The GitHub repository BahayHakobo/Computer_vision_palm_tree contains a labelled image folder "yolo_classification" with 3 categories: black beetle damage, healthy trees, red beetle damage. Examples follow, each with its label.

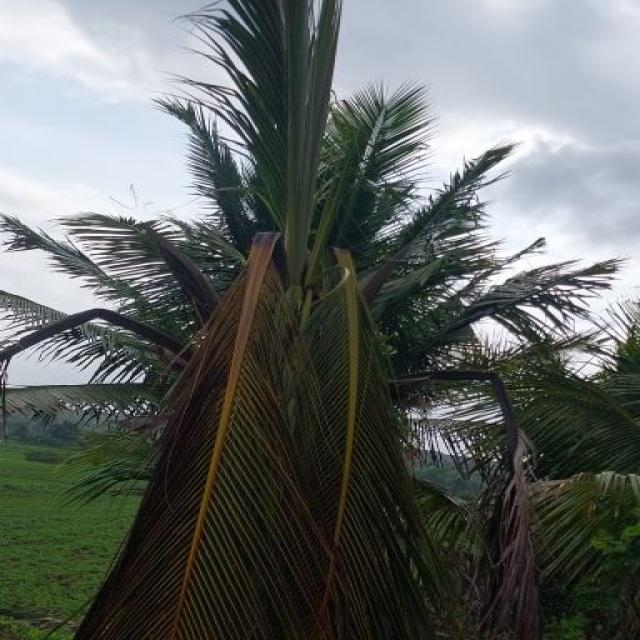
Label: red beetle damage

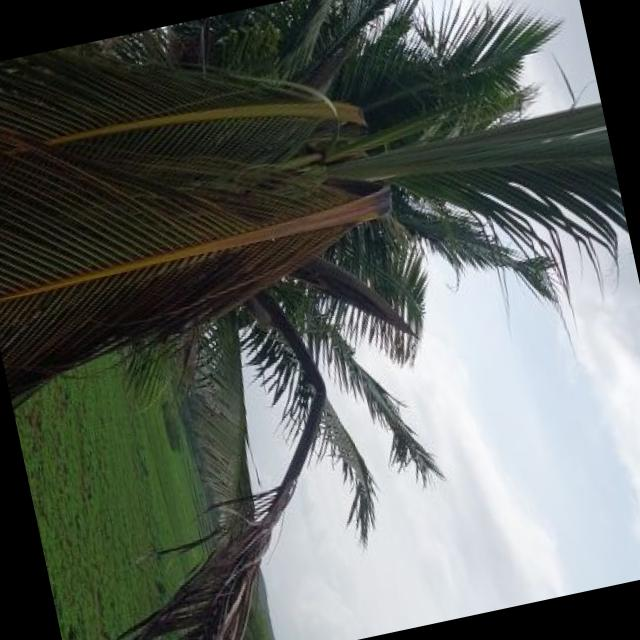
Label: red beetle damage

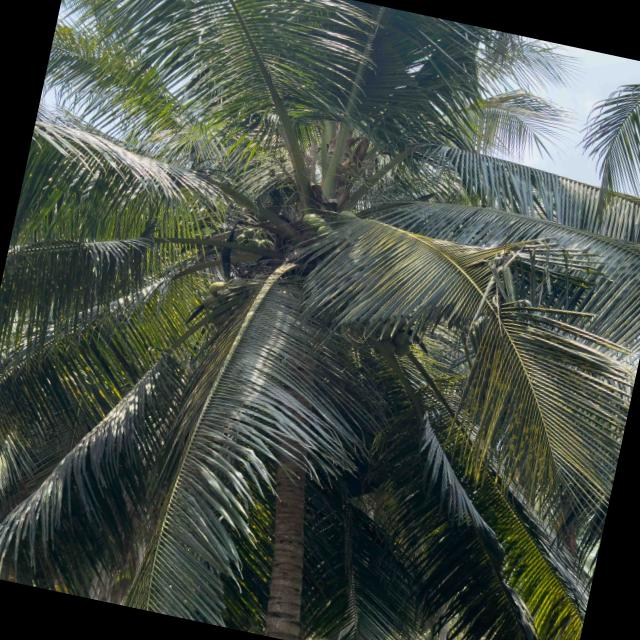
Label: healthy trees

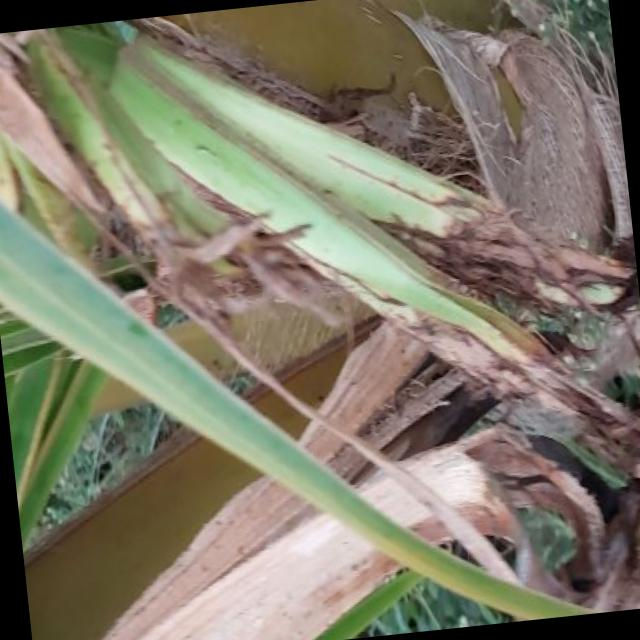
Label: black beetle damage

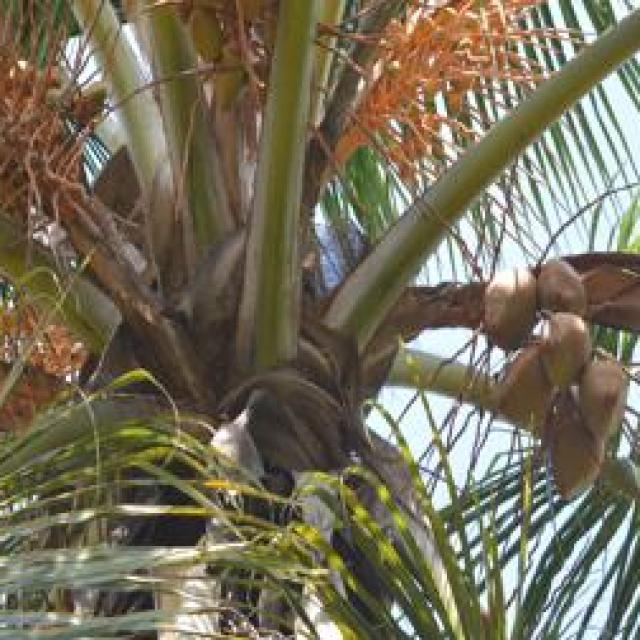
Label: healthy trees

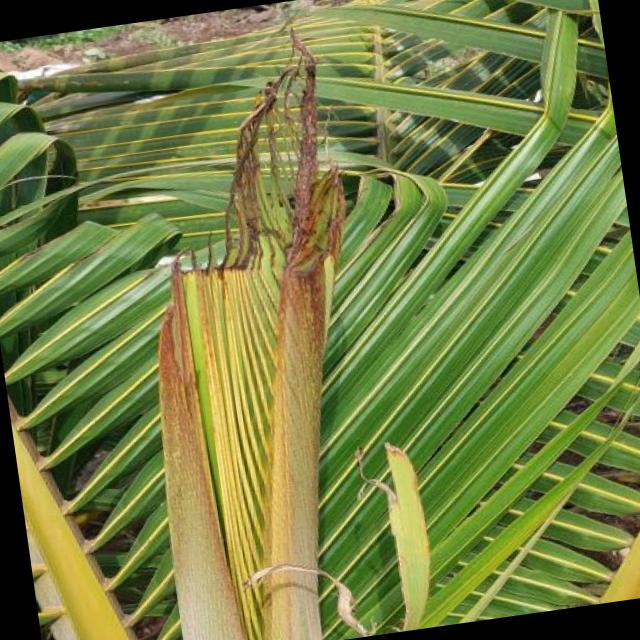
Label: black beetle damage
